Run: headless pygame with SDL's dummy video driver; simulated clock (each Clock.tick advances the game by its frame time, no real sleeping); random seed 0; keys injected as events and as key.get_pressed() state; no mouse input.
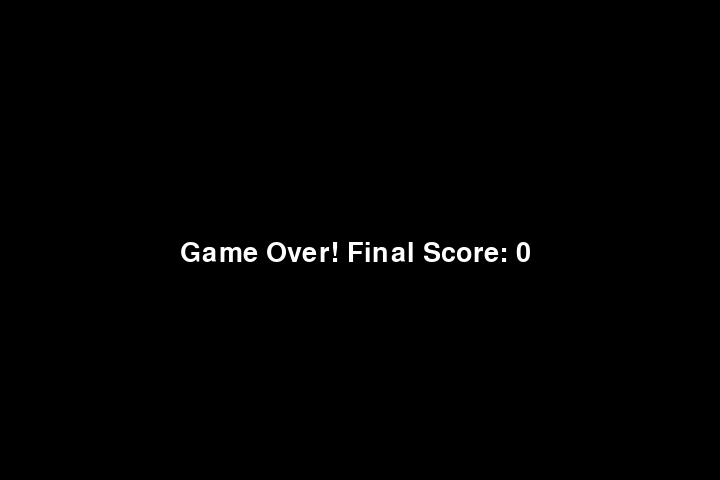
Frame 1 of 1 · flips 1–60 · no input (game ended)

The pygame program that drew these frames:

import pygame
import random

# Initialize Pygame
pygame.init()

# Screen dimensions
SCREEN_WIDTH = 720
SCREEN_HEIGHT = 480
GRID_SIZE = 20  # Each cell in the grid will be 20x20 pixels
GRID_WIDTH = SCREEN_WIDTH // GRID_SIZE
GRID_HEIGHT = SCREEN_HEIGHT // GRID_SIZE

# Colors
WHITE = (255, 255, 255)
GREEN = (0, 255, 0)
RED = (255, 0, 0)
BLACK = (0, 0, 0)
BLUE = (0, 0, 255)

# Directions
UP = (0, -1)
DOWN = (0, 1)
LEFT = (-1, 0)
RIGHT = (1, 0)

# Screen setup
screen = pygame.display.set_mode((SCREEN_WIDTH, SCREEN_HEIGHT))
pygame.display.set_caption("Classic Snake Game")

# Clock
clock = pygame.time.Clock()

# Snake class to manage snake behavior
class Snake:
    def __init__(self):
        self.body = [(5, 5), (5, 4), (5, 3)]  # Starting snake body
        self.direction = RIGHT
        self.growing = False
    
    def move(self):
        head_x, head_y = self.body[0]
        new_head = (head_x + self.direction[0], head_y + self.direction[1])

        if self.growing:
            self.body.insert(0, new_head)
            self.growing = False
        else:
            self.body = [new_head] + self.body[:-1]
    
    def grow(self):
        self.growing = True
    
    def collision_with_wall(self):
        head_x, head_y = self.body[0]
        return head_x < 0 or head_x >= GRID_WIDTH or head_y < 0 or head_y >= GRID_HEIGHT
    
    def collision_with_self(self):
        head = self.body[0]
        return head in self.body[1:]
    
    def draw(self, surface):
        for segment in self.body:
            pygame.draw.rect(surface, GREEN, (segment[0] * GRID_SIZE, segment[1] * GRID_SIZE, GRID_SIZE, GRID_SIZE))

# Food class to manage food behavior
class Food:
    def __init__(self):
        self.position = (0, 0)
        self.randomize_position()
    
    def randomize_position(self):
        self.position = (random.randint(0, GRID_WIDTH - 1), random.randint(0, GRID_HEIGHT - 1))
    
    def draw(self, surface):
        pygame.draw.rect(surface, RED, (self.position[0] * GRID_SIZE, self.position[1] * GRID_SIZE, GRID_SIZE, GRID_SIZE))

# Game loop
def game_loop():
    snake = Snake()
    food = Food()
    score = 0
    speed = 10
    running = True
    game_over = False
    while running:
        screen.fill(BLACK)

        for event in pygame.event.get():
            if event.type == pygame.QUIT:
                running = False
            elif event.type == pygame.KEYDOWN:
                if event.key == pygame.K_UP and snake.direction != DOWN:
                    snake.direction = UP
                elif event.key == pygame.K_DOWN and snake.direction != UP:
                    snake.direction = DOWN
                elif event.key == pygame.K_LEFT and snake.direction != RIGHT:
                    snake.direction = LEFT
                elif event.key == pygame.K_RIGHT and snake.direction != LEFT:
                    snake.direction = RIGHT

        if not game_over:
            snake.move()

            if snake.collision_with_wall() or snake.collision_with_self():
                game_over = True

            # Check if snake eats food
            if snake.body[0] == food.position:
                score += 1
                snake.grow()
                food.randomize_position()
                # Increase speed every 5 food eaten
                if score % 5 == 0:
                    speed += 1

            # Draw everything
            snake.draw(screen)
            food.draw(screen)

            # Display score
            font = pygame.font.SysFont('Arial', 20)
            score_text = font.render(f'Score: {score}', True, WHITE)
            screen.blit(score_text, (10, 10))

            pygame.display.update()

            clock.tick(speed)

        else:
            # Game over screen
            font = pygame.font.SysFont('Arial', 40)
            game_over_text = font.render(f'Game Over! Final Score: {score}', True, WHITE)
            screen.blit(game_over_text, (SCREEN_WIDTH // 4, SCREEN_HEIGHT // 2))
            pygame.display.update()

            pygame.time.wait(2000)  # Wait 2 seconds before quitting the game
            running = False

# Start the game
game_loop()
pygame.quit()
